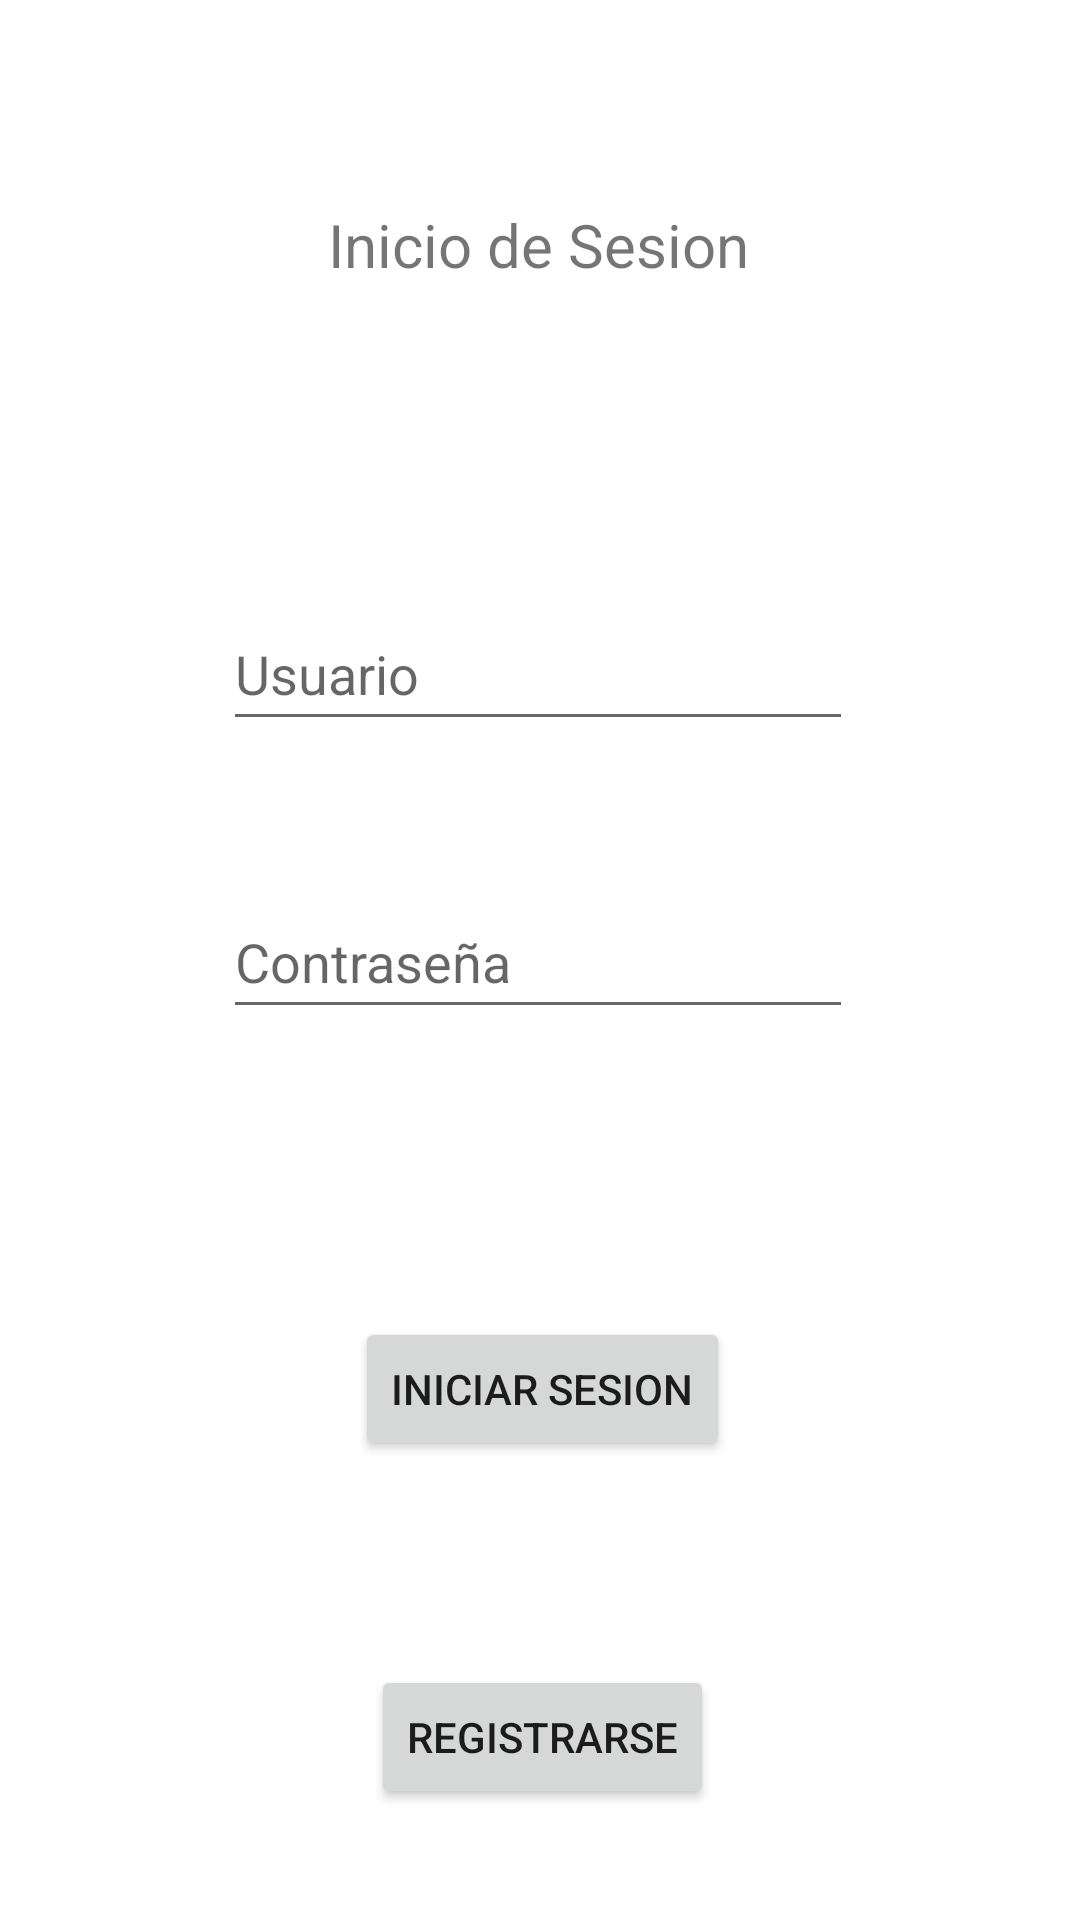

This screen was rendered from an Android layout file. Write that file and the resources it references.
<!-- AndroidManifest.xml: application theme Theme.APPprueba -->
<!-- res/layout/activity_main.xml -->
<?xml version="1.0" encoding="utf-8"?>
<androidx.constraintlayout.widget.ConstraintLayout xmlns:android="http://schemas.android.com/apk/res/android"
    xmlns:app="http://schemas.android.com/apk/res-auto"
    xmlns:tools="http://schemas.android.com/tools"
    android:layout_width="match_parent"
    android:layout_height="match_parent"
    tools:context=".LoginInicio">

    <Button
        android:id="@+id/btn_login"
        android:layout_width="wrap_content"
        android:layout_height="wrap_content"
        android:layout_marginTop="96dp"
        android:text="Iniciar Sesion"
        app:layout_constraintEnd_toEndOf="@+id/editTextTextPersonName2"
        app:layout_constraintHorizontal_bias="0.517"
        app:layout_constraintStart_toStartOf="@+id/editTextTextPersonName2"
        app:layout_constraintTop_toBottomOf="@+id/editTextTextPersonName2"
        tools:ignore="MissingConstraints" />

    <EditText
        android:id="@+id/editTextTextPersonName"
        android:layout_width="wrap_content"
        android:layout_height="wrap_content"
        android:layout_marginTop="100dp"
        android:ems="10"
        android:hint="Usuario"
        android:inputType="textPersonName"
        android:minHeight="48dp"
        app:layout_constraintEnd_toEndOf="@+id/textView2"
        app:layout_constraintStart_toStartOf="@+id/textView2"
        app:layout_constraintTop_toBottomOf="@+id/textView2" />

    <EditText
        android:id="@+id/editTextTextPersonName2"
        android:layout_width="wrap_content"
        android:layout_height="wrap_content"
        android:layout_marginTop="48dp"
        android:ems="10"
        android:hint="Contraseña"
        android:inputType="textPersonName|textPassword"
        android:minHeight="48dp"
        app:layout_constraintEnd_toEndOf="@+id/editTextTextPersonName"
        app:layout_constraintHorizontal_bias="0.0"
        app:layout_constraintStart_toStartOf="@+id/editTextTextPersonName"
        app:layout_constraintTop_toBottomOf="@+id/editTextTextPersonName" />

    <TextView
        android:id="@+id/textView2"
        android:layout_width="258dp"
        android:layout_height="35dp"
        android:layout_marginTop="64dp"
        android:gravity="center"
        android:text="Inicio de Sesion"
        android:textSize="20sp"
        app:layout_constraintEnd_toEndOf="parent"
        app:layout_constraintHorizontal_bias="0.495"
        app:layout_constraintStart_toStartOf="parent"
        app:layout_constraintTop_toTopOf="parent" />

    <Button
        android:id="@+id/btn_registrar"
        android:layout_width="wrap_content"
        android:layout_height="wrap_content"
        android:layout_marginTop="68dp"
        android:text="Registrarse"
        app:layout_constraintEnd_toEndOf="@+id/btn_login"
        app:layout_constraintStart_toStartOf="@+id/btn_login"
        app:layout_constraintTop_toBottomOf="@+id/btn_login" />

</androidx.constraintlayout.widget.ConstraintLayout>
<!-- resources referenced by this layout -->
<resources>
  <style name="Theme.APPprueba" parent="Theme.MaterialComponents.DayNight.DarkActionBar">
          
          <item name="colorPrimary">@color/purple_500</item>
          <item name="colorPrimaryVariant">@color/purple_700</item>
          <item name="colorOnPrimary">@color/white</item>
          
          <item name="colorSecondary">@color/teal_200</item>
          <item name="colorSecondaryVariant">@color/teal_700</item>
          <item name="colorOnSecondary">@color/black</item>
          
          <item name="android:statusBarColor" tools:targetApi="l">?attr/colorPrimaryVariant</item>
          
      </style>
  <!-- not gathered from this repository: default colours our renderer supplied (Android Studio template values) -->
  <color name="purple_500">#FF6200EE</color>
  <color name="purple_700">#FF3700B3</color>
  <color name="teal_200">#FF03DAC5</color>
  <color name="teal_700">#FF018786</color>
  <color name="black">#FF000000</color>
  <color name="white">#FFFFFFFF</color>
</resources>
